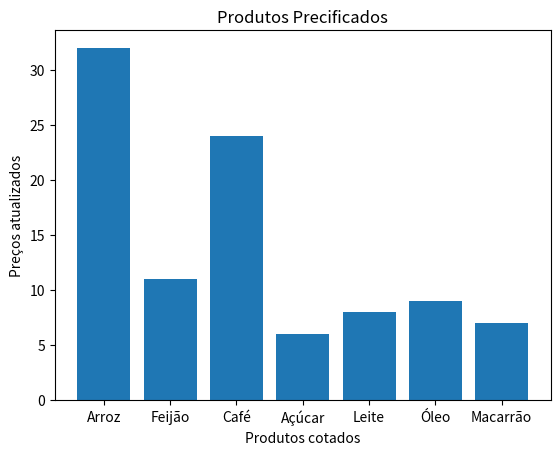

This chart was generated by the following Python code:
import pandas as pd
import matplotlib.pyplot as plt

dados = {
    'Produto': ['Arroz','Feijão','Café','Açúcar','Leite','Óleo','Macarrão'],
    'Preço': [32,11,24,6,8,9,7]
}

df = pd.DataFrame(dados) # cria dataframe

plt.bar(df['Produto'], df['Preço']) # monta gráfico 

plt.title('Produtos Precificados') # altera título

# nomeia eixos
plt.xlabel('Produtos cotados')
plt.ylabel('Preços atualizados')

# exibe gráfico
plt.show()
